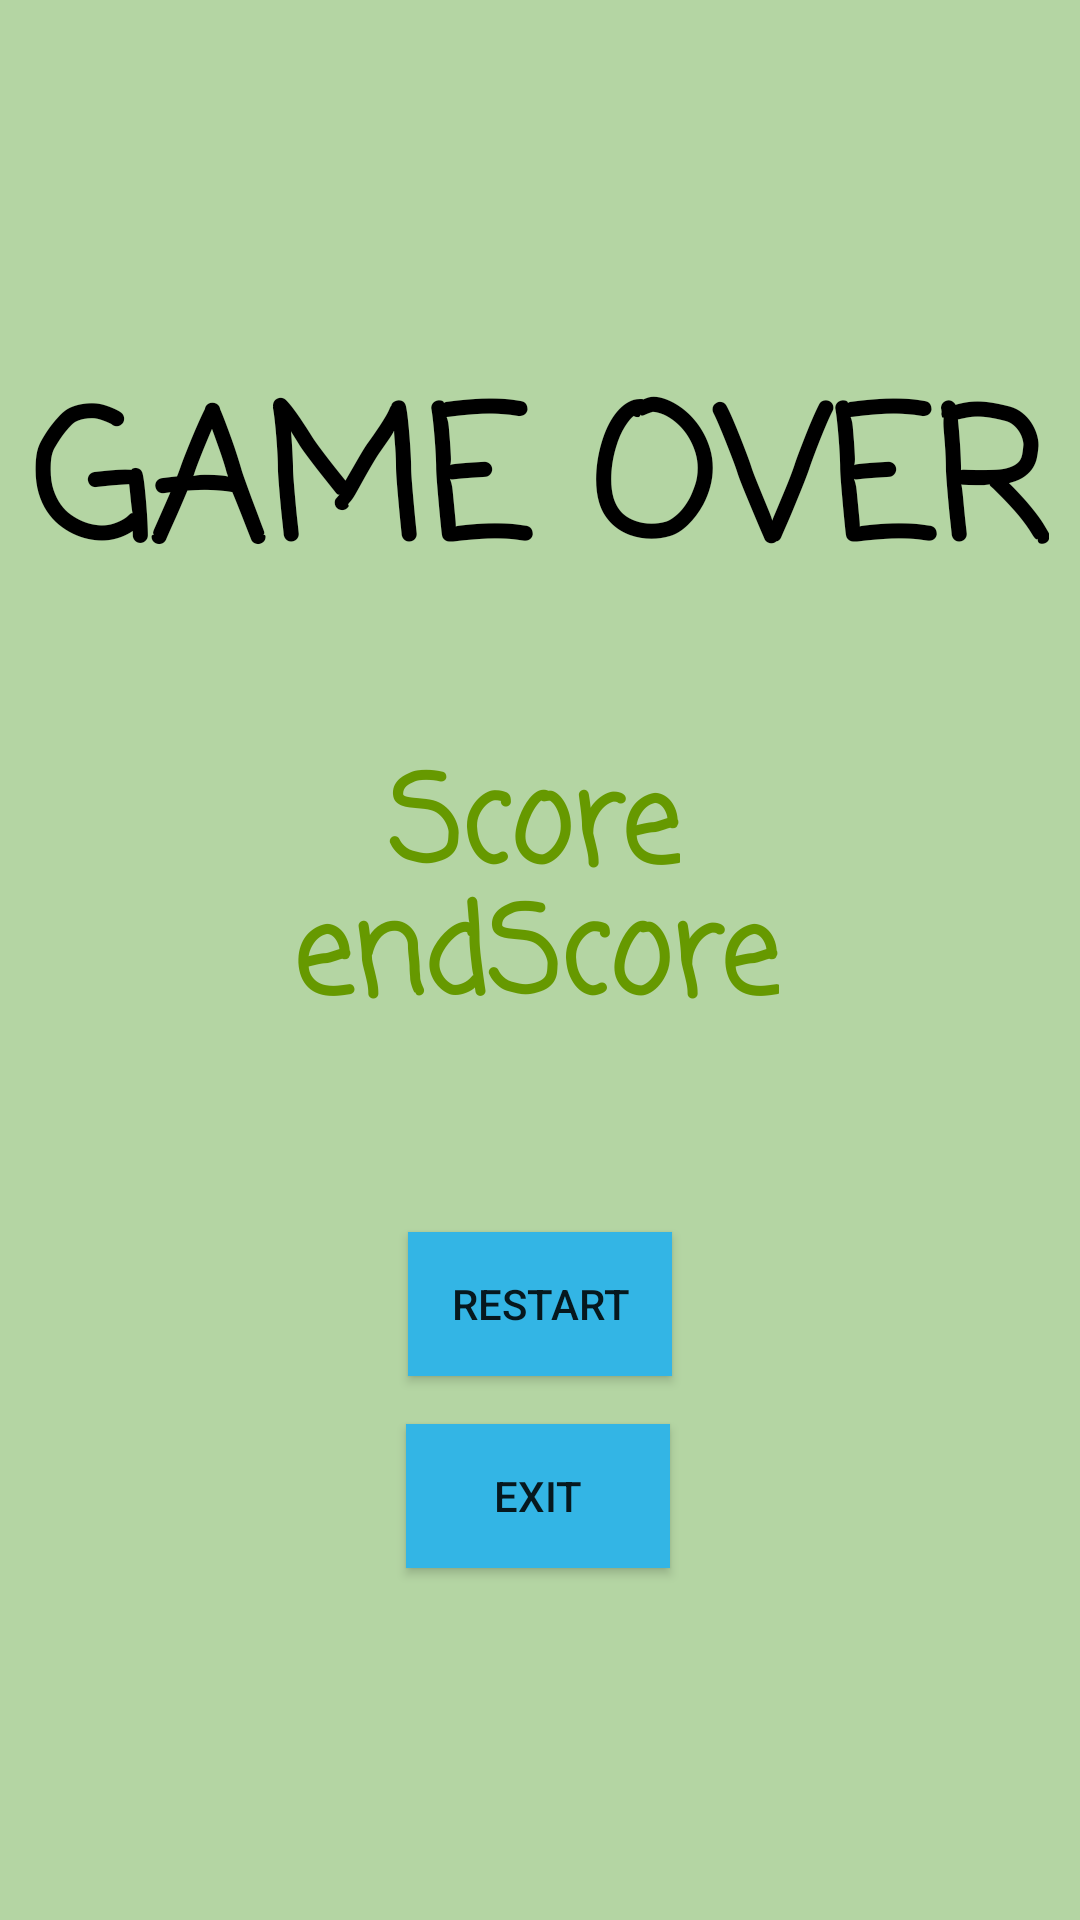

Layout XML and referenced resources for this Android screen:
<!-- AndroidManifest.xml: application theme Theme.FroggerHome -->
<!-- res/layout/activity_end_game.xml -->
<?xml version="1.0" encoding="utf-8"?>
<androidx.constraintlayout.widget.ConstraintLayout xmlns:android="http://schemas.android.com/apk/res/android"
xmlns:app="http://schemas.android.com/apk/res-auto"
xmlns:tools="http://schemas.android.com/tools"
android:layout_width="match_parent"
android:layout_height="match_parent"
android:background="#B4D5A3"
tools:context=".EndGame">

    <Button
        android:id="@+id/restartGameButton"
        android:layout_width="wrap_content"
        android:layout_height="wrap_content"
        android:background="@android:color/holo_blue_light"
        android:onClick="restartActivity"
        android:text="@string/restart"
        app:layout_constraintBottom_toBottomOf="parent"
        app:layout_constraintEnd_toEndOf="parent"
        app:layout_constraintStart_toStartOf="parent"
        app:layout_constraintTop_toBottomOf="@+id/textViews"
        app:layout_constraintVertical_bias="0.526" />

    <TextView
        android:id="@+id/textViews"
        android:layout_width="wrap_content"
        android:layout_height="wrap_content"
        android:fontFamily="casual"
        android:text="@string/game_over"
        android:textColor="@android:color/black"
        android:textSize="60sp"
        android:textStyle="bold"
        app:layout_constraintBottom_toBottomOf="parent"
        app:layout_constraintEnd_toEndOf="parent"
        app:layout_constraintHorizontal_bias="0.492"
        app:layout_constraintStart_toStartOf="parent"
        app:layout_constraintTop_toTopOf="parent"
        app:layout_constraintVertical_bias="0.215" />

    <TextView
        android:id="@+id/score"
        android:layout_width="wrap_content"
        android:layout_height="wrap_content"
        android:fontFamily="casual"
        android:text="@string/score"
        android:textColor="@android:color/holo_green_dark"
        android:textSize="40sp"
        android:textStyle="bold"
        app:layout_constraintBottom_toBottomOf="parent"
        app:layout_constraintEnd_toEndOf="parent"
        app:layout_constraintHorizontal_bias="0.493"
        app:layout_constraintStart_toStartOf="parent"
        app:layout_constraintTop_toTopOf="parent"

        app:layout_constraintVertical_bias="0.425" />

    <TextView
        android:id="@+id/endScore"
        android:layout_width="wrap_content"
        android:layout_height="wrap_content"
        android:fontFamily="casual"
        android:text="@string/endscore"
        android:textColor="@android:color/holo_green_dark"
        android:textSize="40sp"
        android:textStyle="bold"
        app:layout_constraintBottom_toBottomOf="parent"
        app:layout_constraintEnd_toEndOf="parent"
        app:layout_constraintHorizontal_bias="0.493"
        app:layout_constraintStart_toStartOf="parent"
        app:layout_constraintTop_toTopOf="parent" />

    <Button
        android:id="@+id/exitGameButton"
        android:layout_width="wrap_content"
        android:layout_height="wrap_content"
        android:layout_marginTop="16dp"
        android:background="@android:color/holo_blue_light"
        android:onClick="exitActivity"
        android:text="@string/exit"
        app:layout_constraintEnd_toEndOf="parent"
        app:layout_constraintHorizontal_bias="0.498"
        app:layout_constraintStart_toStartOf="parent"
        app:layout_constraintTop_toBottomOf="@id/restartGameButton" />

</androidx.constraintlayout.widget.ConstraintLayout>
<!-- resources referenced by this layout -->
<resources>
  <string name="endscore">endScore</string>
  <string name="exit">Exit</string>
  <string name="game_over">GAME OVER</string>
  <string name="restart">Restart</string>
  <string name="score">Score</string>
  <style name="Theme.FroggerHome" parent="Theme.MaterialComponents.DayNight.DarkActionBar">
          
          <item name="colorPrimary">@color/purple_500</item>
          <item name="colorPrimaryVariant">@color/purple_700</item>
          <item name="colorOnPrimary">@color/white</item>
          
          <item name="colorSecondary">@color/teal_200</item>
          <item name="colorSecondaryVariant">@color/teal_700</item>
          <item name="colorOnSecondary">@color/black</item>
          
          <item name="android:statusBarColor">?attr/colorPrimaryVariant</item>
          
      </style>
  <color name="purple_500">#FF6200EE</color>
  <color name="purple_700">#FF3700B3</color>
  <color name="white">#ffffff</color>
  <color name="teal_200">#FF03DAC5</color>
  <color name="teal_700">#FF018786</color>
  <color name="black">#FF000000</color>
</resources>
